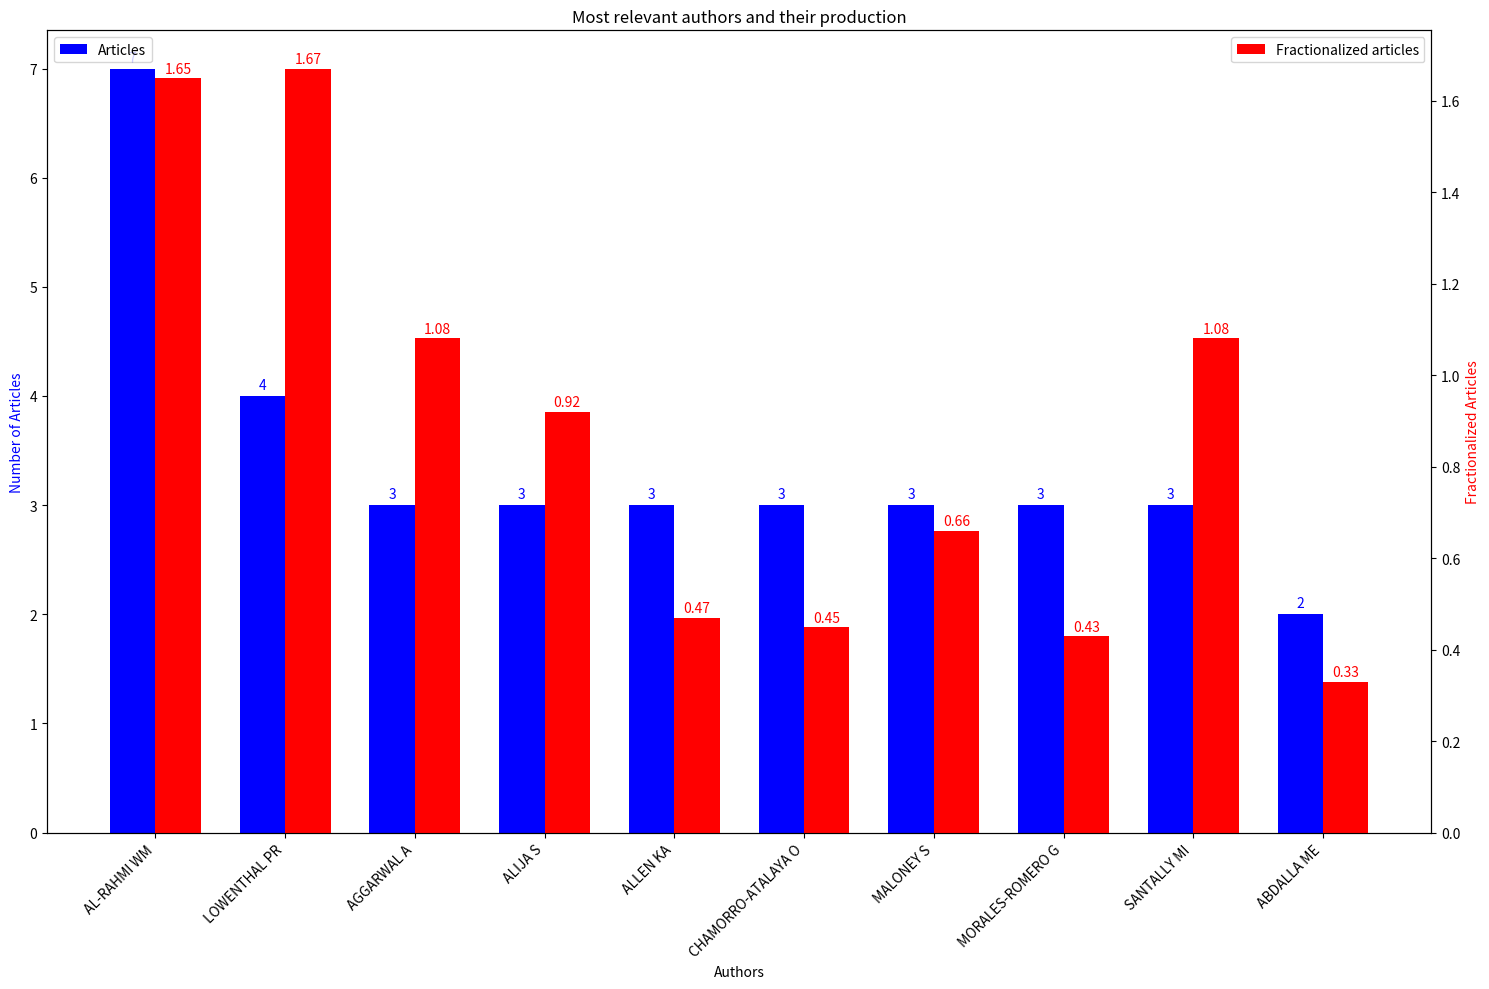

Python code for this plot:
import matplotlib.pyplot as plt

# Datos
authors = ["AL-RAHMI WM", "LOWENTHAL PR", "AGGARWAL A", "ALIJA S", "ALLEN KA", 
           "CHAMORRO-ATALAYA O", "MALONEY S", "MORALES-ROMERO G", "SANTALLY MI", "ABDALLA ME"]
articles = [7, 4, 3, 3, 3, 3, 3, 3, 3, 2]
articles_fractionalized = [1.65, 1.67, 1.08, 0.92, 0.47, 0.45, 0.66, 0.43, 1.08, 0.33]

# Creación del gráfico
fig, ax1 = plt.subplots(figsize=(15, 10))

# Eje y doble
ax2 = ax1.twinx()
index = [i for i in range(len(authors))]
bar_width = 0.35

# Barras
bars1 = ax1.bar(index, articles, bar_width, label='Articles', color='b')
bars2 = ax2.bar([i + bar_width for i in index], articles_fractionalized, bar_width, label='Fractionalized articles', color='r')

# Etiquetas, títulos, etc.
ax1.set_xlabel('Authors')
ax1.set_ylabel('Number of Articles', color='b')
ax2.set_ylabel('Fractionalized Articles', color='r')
ax1.set_title('Most relevant authors and their production')
ax1.set_xticks([i + bar_width / 2 for i in index])
ax1.set_xticklabels(authors, rotation=45, ha='right')
ax1.legend(loc='upper left')
ax2.legend(loc='upper right')

# Mostrar valores en las barras
for bar in bars1:
    yval = bar.get_height()
    print(yval)
    ax1.text(bar.get_x() + bar.get_width()/2, yval + 0.1, round(yval, 2), ha='center', va='center', color='b')

for bar in bars2:
    yval = bar.get_height()
    ax2.text(bar.get_x() + bar.get_width()/2, yval + 0.02, round(yval, 2), ha='center', va='center', color='r')

# Mostrar gráfico
plt.tight_layout()
plt.show()
